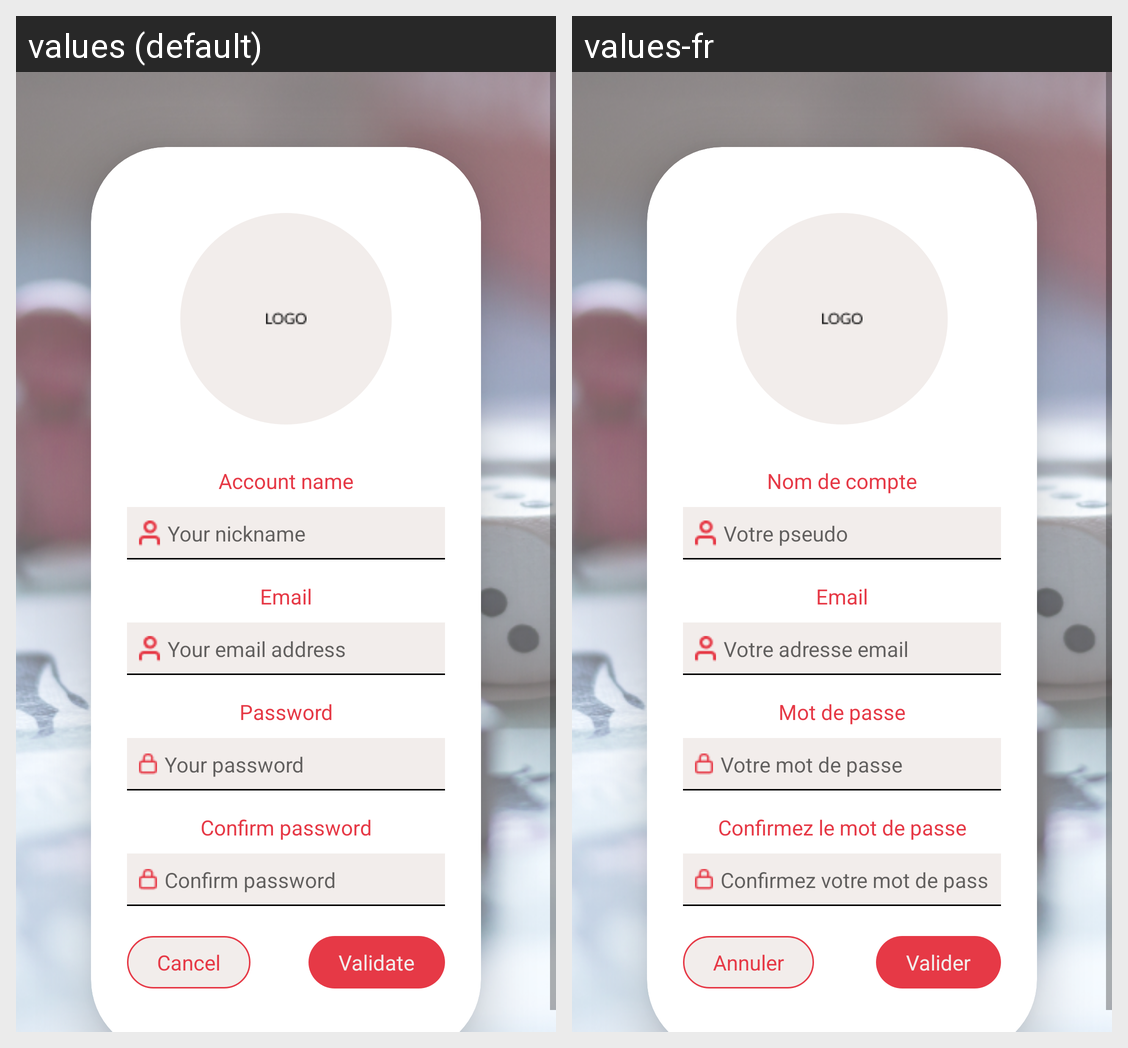

Locale-by-locale string values for the Android screen shown in this grid:
Android screen res/layout/fragment_signup.xml rendered under 2 locales, left to right: values (default), values-fr. Device: Nexus 5 (rendered at 1080×1920; each locale shown at half size, 540×960, under a caption strip naming it); theme Theme.PAAndroid.
Strings drawn on this screen, with the default value and each locale's value (text and hints the layout hard-codes, and strings that could not be matched under every locale, appear in the picture but are not listed):

name_account
  values: Account name
  values-fr: Nom de compte

plaholder_pseudo
  values: Your nickname
  values-fr: Votre pseudo

title_email
  values: Email
  values-fr: Email

email
  values: Your email address
  values-fr: Votre adresse email

name_password
  values: Password
  values-fr: Mot de passe

password
  values: Your password
  values-fr: Votre mot de passe

confirm_password
  values: Confirm password
  values-fr: Confirmez le mot de passe

plaholder_confirm_password
  values: Confirm password
  values-fr: Confirmez votre mot de passe

cancel
  values: Cancel
  values-fr: Annuler

validate
  values: Validate
  values-fr: Valider
